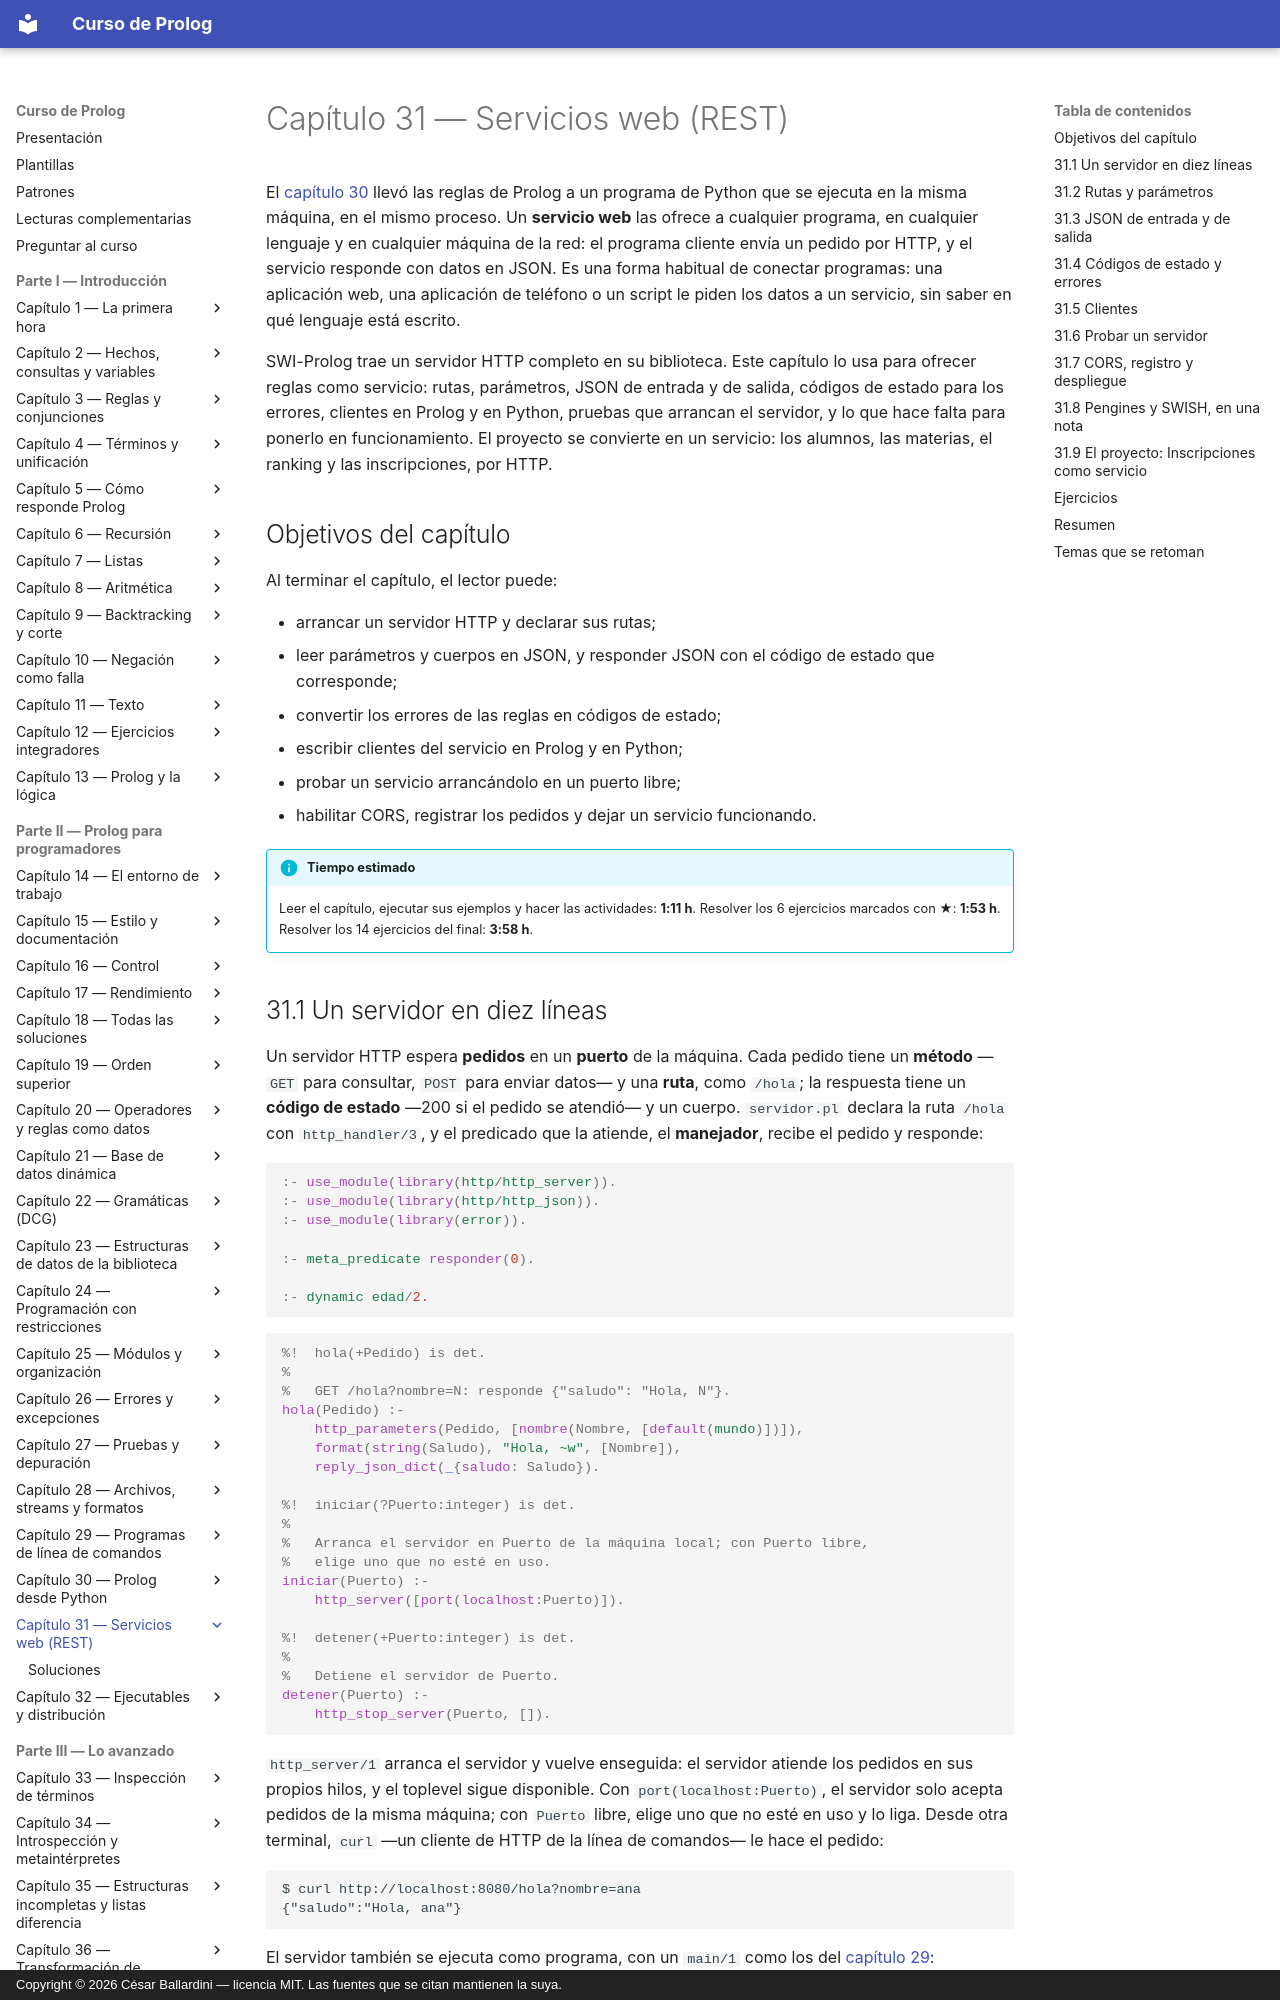

repository: CesarBallardini/curso-de-prolog · page: capitulo-31-servicios-web-rest/index.html · generator: mkdocs · copyright: Copyright © 2026 César Ballardini — licencia MIT. Las fuentes que se citan mantienen la suya.

# Capítulo 31 — Servicios web (REST)

El [capítulo 30](../capitulo-30-prolog-desde-python/index.md) llevó las reglas de Prolog a un programa de Python que se ejecuta
en la misma máquina, en el mismo proceso. Un **servicio web** las ofrece a
cualquier programa, en cualquier lenguaje y en cualquier máquina de la red: el
programa cliente envía un pedido por HTTP, y el servicio responde con datos en
JSON. Es una forma habitual de conectar programas: una
aplicación web, una aplicación de teléfono o un script le piden los datos a un
servicio, sin saber en qué lenguaje está escrito.

SWI-Prolog trae un servidor HTTP completo en su biblioteca. Este capítulo lo
usa para ofrecer reglas como servicio: rutas, parámetros, JSON de entrada y de
salida, códigos de estado para los errores, clientes en Prolog y en Python,
pruebas que arrancan el servidor, y lo que hace falta para ponerlo en
funcionamiento. El proyecto se convierte en un servicio: los alumnos, las
materias, el ranking y las inscripciones, por HTTP.

## Objetivos del capítulo

Al terminar el capítulo, el lector puede:

- arrancar un servidor HTTP y declarar sus rutas;
- leer parámetros y cuerpos en JSON, y responder JSON con el código de estado
  que corresponde;
- convertir los errores de las reglas en códigos de estado;
- escribir clientes del servicio en Prolog y en Python;
- probar un servicio arrancándolo en un puerto libre;
- habilitar CORS, registrar los pedidos y dejar un servicio funcionando.

!!! info "Tiempo estimado"
    Leer el capítulo, ejecutar sus ejemplos y hacer las actividades: **1:11 h**.
    Resolver los 6 ejercicios marcados con ★: **1:53 h**.
    Resolver los 14 ejercicios del final: **3:58 h**.

## 31.1 Un servidor en diez líneas

Un servidor HTTP espera **pedidos** en un **puerto** de la máquina. Cada
pedido tiene un **método** —`GET` para consultar, `POST` para enviar datos— y
una **ruta**, como `/hola`; la respuesta tiene un **código de estado** —200 si
el pedido se atendió— y un cuerpo. `servidor.pl` declara la ruta `/hola` con
`http_handler/3`, y el predicado que la atiende, el **manejador**, recibe el
pedido y responde:

<!-- ejemplo: capitulo-31/servidor.pl fragmento: :- use_module(library(http/http_server)). .. :- dynamic edad/2. consulta: iniciar(Puerto), detener(Puerto). -->
```prolog
:- use_module(library(http/http_server)).
:- use_module(library(http/http_json)).
:- use_module(library(error)).

:- meta_predicate responder(0).

:- dynamic edad/2.
```

<!-- ejemplo: capitulo-31/servidor.pl predicado: hola/1 iniciar/1 detener/1 consulta: iniciar(Puerto), detener(Puerto). -->
```prolog
%!  hola(+Pedido) is det.
%
%   GET /hola?nombre=N: responde {"saludo": "Hola, N"}.
hola(Pedido) :-
    http_parameters(Pedido, [nombre(Nombre, [default(mundo)])]),
    format(string(Saludo), "Hola, ~w", [Nombre]),
    reply_json_dict(_{saludo: Saludo}).

%!  iniciar(?Puerto:integer) is det.
%
%   Arranca el servidor en Puerto de la máquina local; con Puerto libre,
%   elige uno que no esté en uso.
iniciar(Puerto) :-
    http_server([port(localhost:Puerto)]).

%!  detener(+Puerto:integer) is det.
%
%   Detiene el servidor de Puerto.
detener(Puerto) :-
    http_stop_server(Puerto, []).
```

`http_server/1` arranca el servidor y vuelve enseguida: el servidor atiende
los pedidos en sus propios hilos, y el toplevel sigue disponible. Con
`port(localhost:Puerto)`, el servidor solo acepta pedidos de la misma máquina;
con `Puerto` libre, elige uno que no esté en uso y lo liga. Desde otra
terminal, `curl` —un cliente de HTTP de la línea de comandos— le hace el
pedido:

```text
$ curl http://localhost:8080/hola?nombre=ana
{"saludo":"Hola, ana"}
```

El servidor también se ejecuta como programa, con un `main/1` como los del
[capítulo 29](../capitulo-29-programas-de-linea-de-comandos/index.md):

```text
$ swipl servidor.pl --puerto=8080
% Started server at http://localhost:8080/
Servidor en http://localhost:8080/
```

La primera línea es un mensaje informativo de SWI-Prolog, que `swipl -q` no
escribe; la segunda la escribe `main/1`, que después espera, con
`thread_get_message/1`, mientras los hilos del servidor atienden los pedidos.
